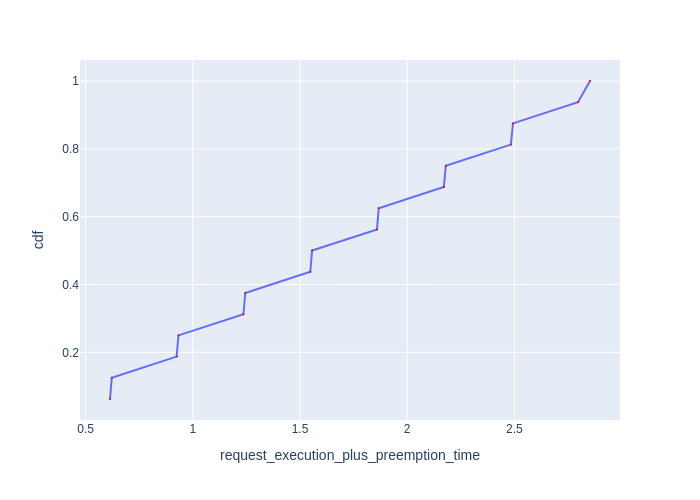

The data file committed next to this chart (first rows):
Request Id, request_execution_plus_preemption_time, cdf
0_15, 0.6138, 0.0625
0_7, 0.6222, 0.125
0_14, 0.9245, 0.1875
0_6, 0.9331, 0.25
0_13, 1.236, 0.3125
0_5, 1.245, 0.375
0_12, 1.548, 0.4375
0_4, 1.556, 0.5
0_11, 1.859, 0.5625
0_3, 1.867, 0.625
0_10, 2.171, 0.6875
0_2, 2.18, 0.75
0_9, 2.483, 0.8125
0_1, 2.493, 0.875
0_8, 2.797, 0.9375
0_0, 2.853, 1.0
